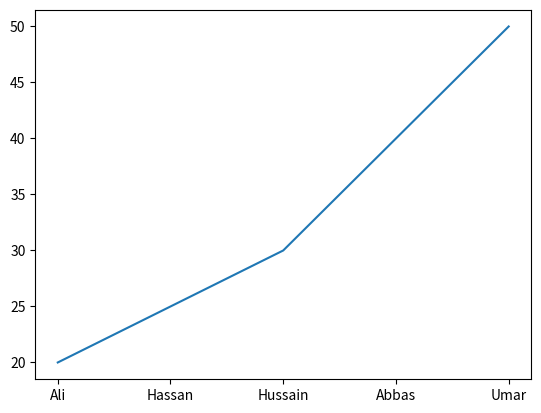

This figure's Python source:
import matplotlib.pyplot as plt

x = ['Ali', 'Hassan', 'Hussain', 'Abbas', 'Umar']
y = [20, 25, 30, 40, 50]

plt.plot(x,y) #Draw the line graph 
plt.show() #This function is used to show/print the graph
